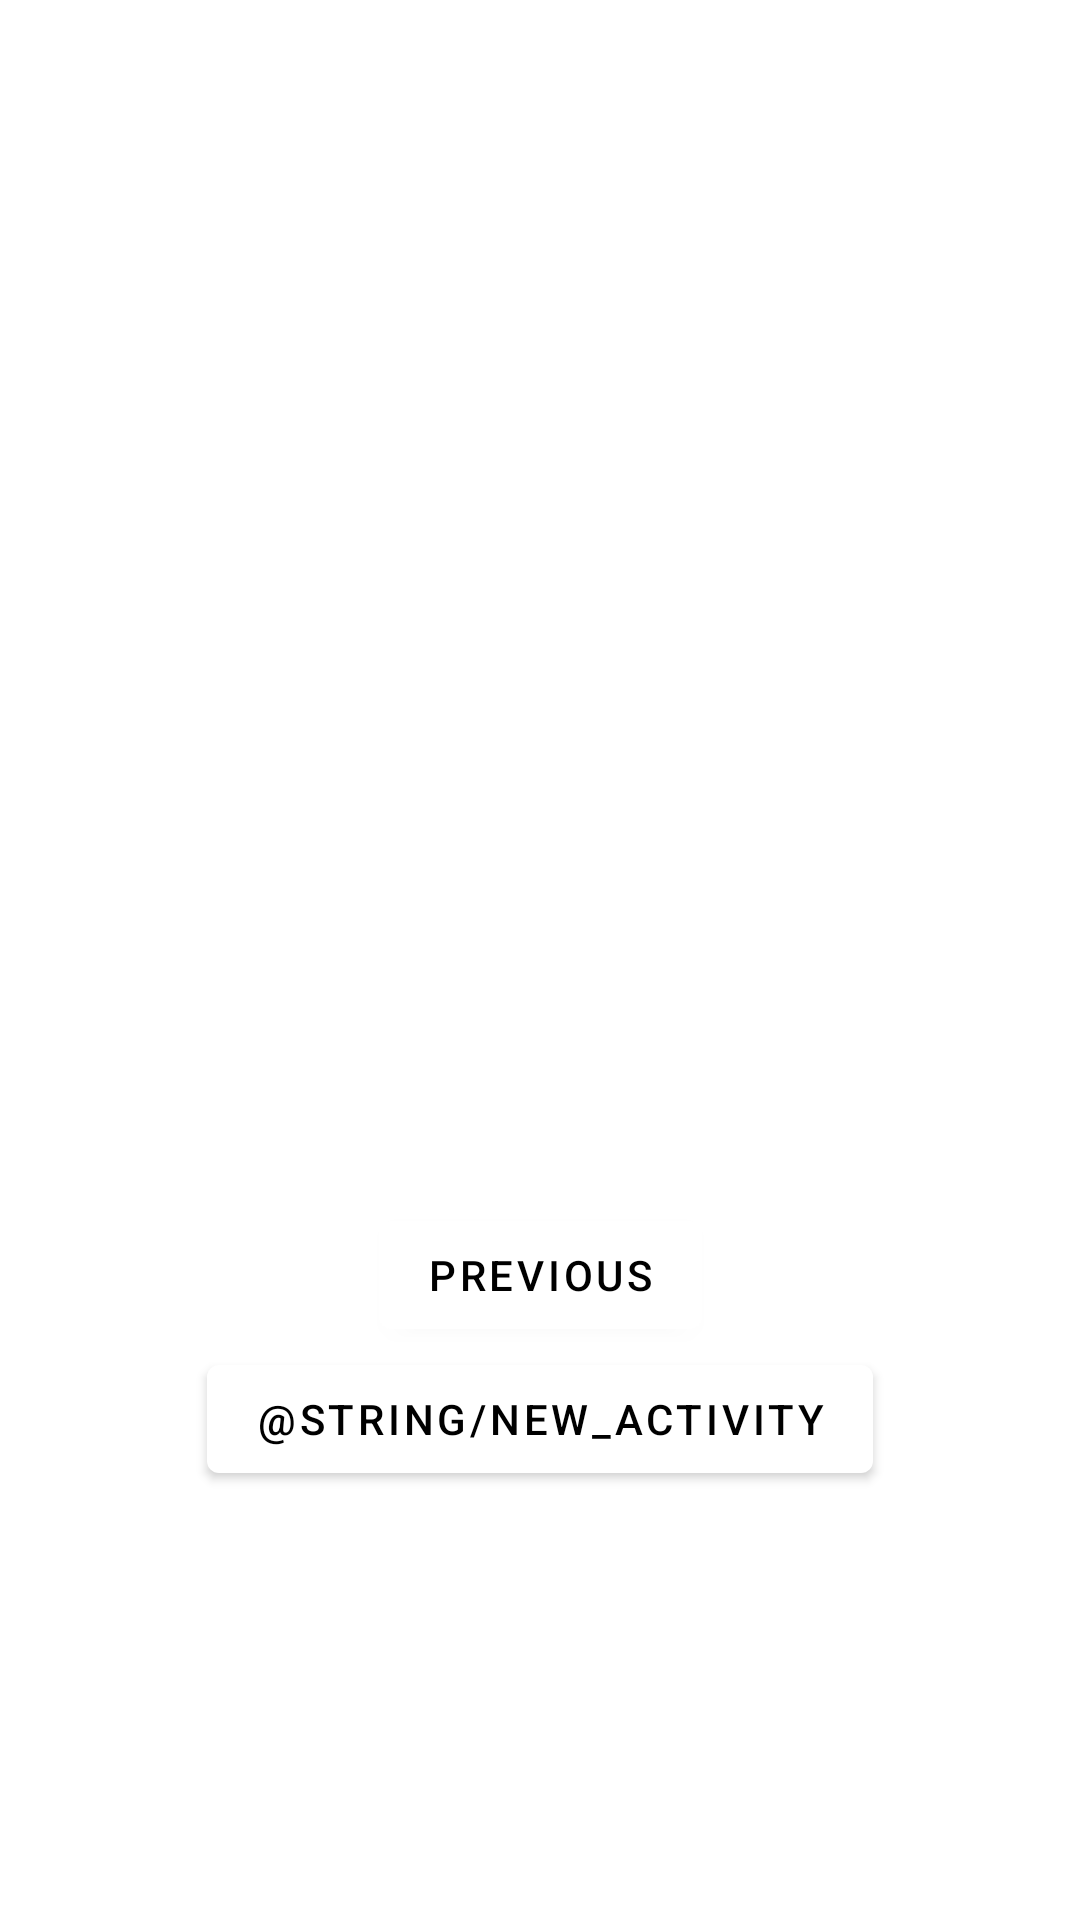

Write the Android layout XML for this screen, with the resource values it uses.
<!-- AndroidManifest.xml: application theme Theme.BasicUI -->
<!-- res/layout/fragment_second.xml -->
<?xml version="1.0" encoding="utf-8"?>
<androidx.constraintlayout.widget.ConstraintLayout xmlns:android="http://schemas.android.com/apk/res/android"
    xmlns:app="http://schemas.android.com/apk/res-auto"
    xmlns:tools="http://schemas.android.com/tools"
    android:layout_width="match_parent"
    android:layout_height="match_parent"
    tools:context=".SecondFragment">

    <Button
        android:id="@+id/buttonSecond"
        android:layout_width="wrap_content"
        android:layout_height="wrap_content"
        android:text="@string/previous"
        app:layout_constraintBottom_toBottomOf="parent"
        app:layout_constraintEnd_toEndOf="parent"
        app:layout_constraintStart_toStartOf="parent"
        app:layout_constraintTop_toBottomOf="@id/textview_second" />

    <Button
        android:id="@+id/buttonThird"
        android:layout_width="wrap_content"
        android:layout_height="wrap_content"
        android:text="@string/new_activity"
        app:layout_constraintEnd_toEndOf="parent"
        app:layout_constraintStart_toStartOf="parent"
        app:layout_constraintTop_toBottomOf="@id/buttonSecond" />

    <TextView
        android:id="@+id/textview_second"
        android:layout_width="wrap_content"
        android:layout_height="wrap_content"
        app:layout_constraintBottom_toTopOf="@id/buttonSecond"
        app:layout_constraintEnd_toEndOf="parent"
        app:layout_constraintStart_toStartOf="parent"
        app:layout_constraintTop_toTopOf="parent" />
</androidx.constraintlayout.widget.ConstraintLayout>
<!-- resources referenced by this layout -->
<resources>
  <string name="previous">Previous</string>
  <style name="Theme.BasicUI" parent="Theme.MaterialComponents.Light">
          
          <item name="colorPrimary">@color/white</item>
          <item name="colorPrimaryVariant">@color/grey_400</item>
          <item name="colorOnPrimary">@color/black</item>
          
          <item name="colorSecondary">@color/yellow_500</item>
          <item name="colorSecondaryVariant">@color/yellow_900</item>
          <item name="colorOnSecondary">@color/yellow_900</item>
          
          <item name="android:statusBarColor" tools:targetApi="l">?attr/colorPrimaryVariant</item>
          
      </style>
  <!-- not gathered from this repository: default colours our renderer supplied (Android Studio template values) -->
  <color name="black">#FF000000</color>
  <color name="white">#FFFFFFFF</color>
</resources>
